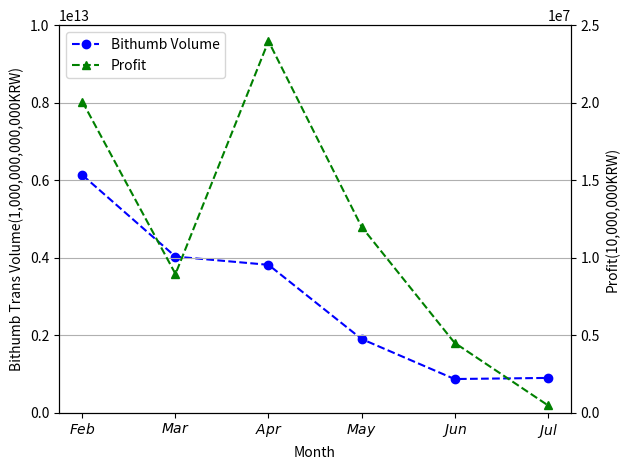

Generate this figure with matplotlib:
# 거래소 거래량 - 수익
import numpy as np
import matplotlib.pyplot as plt

x = ['Feb','Mar','Apr','May','Jun','Jul']
y1 = [6129825220000,4028287160000,3816150800000,1903469920000,869387920000,897958000000]
y2 = [20057445,8951034,23967448,11999306,4513842,494149]
# y3 = data_set['data3']

fig, ax1 = plt.subplots()
ax2 = ax1.twinx()

# plot with properties

line1 = ax1.plot(np.arange(len(x)), y1, color='b', linestyle='--', marker='o', label='Bithumb Volume')
line2 = ax2.plot(np.arange(len(x)), y2, color='g', linestyle='--', marker='^', label='Profit')
# line3 = ax2.plot(np.arange(len(x)), y3, color='r', linestyle='--', marker='s', label=title[3])

# plot without x sorting
ax1.set_xticklabels(['$Jan$','$Feb$','$Mar$','$Apr$','$May$','$Jun$','$Jul$','$Aug$'])
ax1.set_xlabel('Month')
ax1.set_ylabel('Bithumb Trans Volume(1,000,000,000,000KRW)')
ax2.set_ylabel('Profit(10,000,000KRW)')

# set y limit
ax1.set_ylim(0, 10000000000000)
ax2.set_ylim(0, 25000000)

# plot legend for all y axis
lines = line1 + line2
labels = [l.get_label() for l in lines]
plt.legend(lines, labels, loc=2)

plt.grid(True)

# fig.grid(False)

fig.tight_layout()
fig.savefig('Bithumb-BTC2018-bithumbVolume-profit.png', dpi=1000)
fig.savefig('Bithumb-BTC2018-bithumbVolume-profit.eps', format='eps', dpi=1000)
plt.show()
